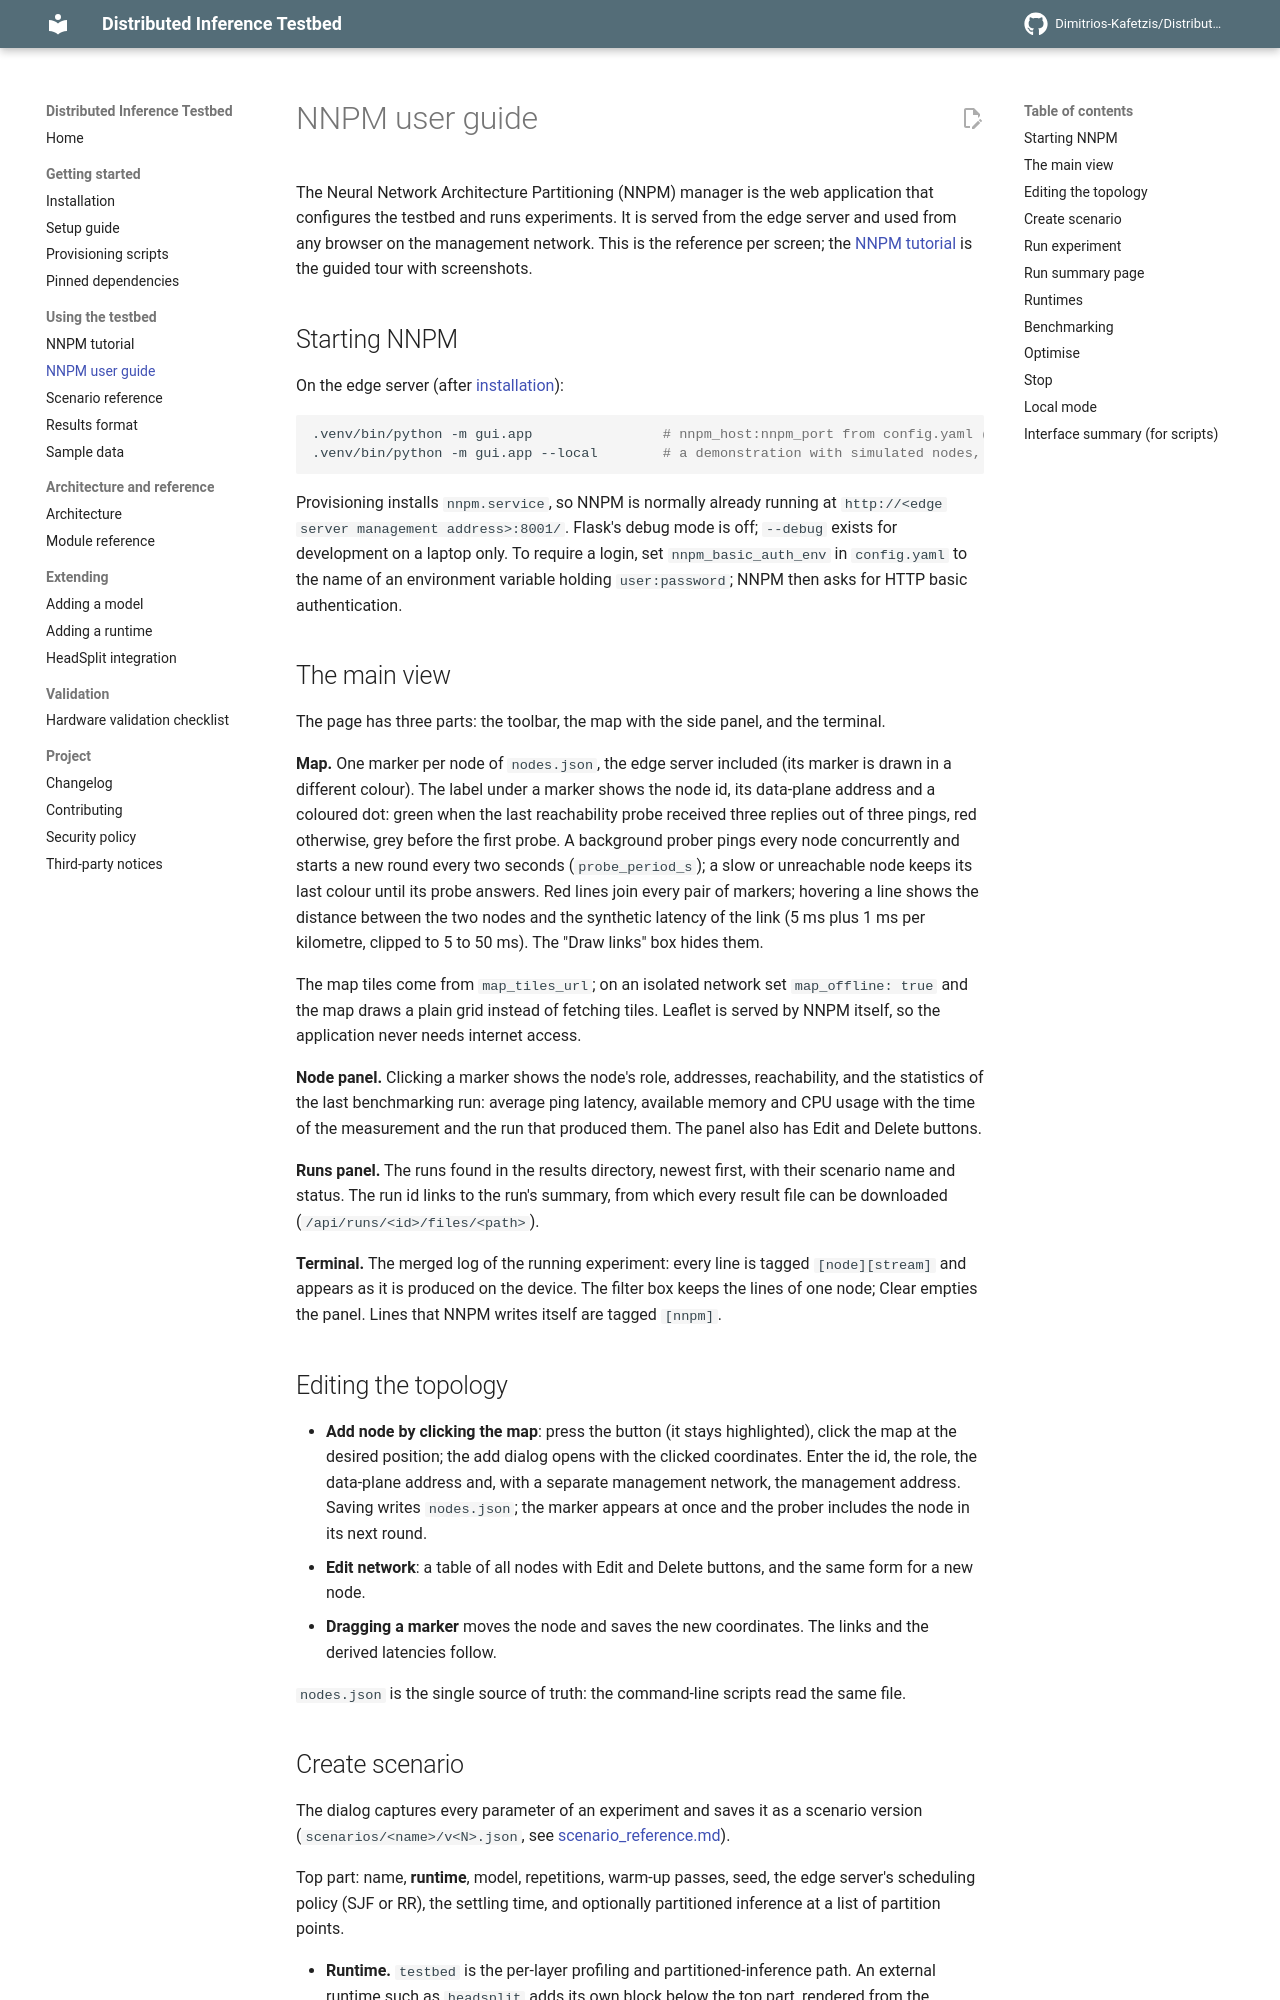

repository: Dimitrios-Kafetzis/Distributed-Inference-Testbed · page: nnpm_user_guide/index.html · generator: mkdocs

# NNPM user guide

The Neural Network Architecture Partitioning (NNPM) manager is the web application that configures the testbed and runs experiments. It is served from the edge server and used from any browser on the management network. This is the reference per screen; the [NNPM tutorial](nnpm_tutorial.md) is the guided tour with screenshots.

## Starting NNPM

On the edge server (after [installation](installation.md)):

```bash
.venv/bin/python -m gui.app                # nnpm_host:nnpm_port from config.yaml (default port 8001)
.venv/bin/python -m gui.app --local        # a demonstration with simulated nodes, on this machine
```

Provisioning installs `nnpm.service`, so NNPM is normally already running at `http://<edge server management address>:8001/`. Flask's debug mode is off; `--debug` exists for development on a laptop only. To require a login, set `nnpm_basic_auth_env` in `config.yaml` to the name of an environment variable holding `user:password`; NNPM then asks for HTTP basic authentication.

## The main view

The page has three parts: the toolbar, the map with the side panel, and the terminal.

**Map.** One marker per node of `nodes.json`, the edge server included (its marker is drawn in a different colour). The label under a marker shows the node id, its data-plane address and a coloured dot: green when the last reachability probe received three replies out of three pings, red otherwise, grey before the first probe. A background prober pings every node concurrently and starts a new round every two seconds (`probe_period_s`); a slow or unreachable node keeps its last colour until its probe answers. Red lines join every pair of markers; hovering a line shows the distance between the two nodes and the synthetic latency of the link (5 ms plus 1 ms per kilometre, clipped to 5 to 50 ms). The "Draw links" box hides them.

The map tiles come from `map_tiles_url`; on an isolated network set `map_offline: true` and the map draws a plain grid instead of fetching tiles. Leaflet is served by NNPM itself, so the application never needs internet access.

**Node panel.** Clicking a marker shows the node's role, addresses, reachability, and the statistics of the last benchmarking run: average ping latency, available memory and CPU usage with the time of the measurement and the run that produced them. The panel also has Edit and Delete buttons.

**Runs panel.** The runs found in the results directory, newest first, with their scenario name and status. The run id links to the run's summary, from which every result file can be downloaded (`/api/runs/<id>/files/<path>`).

**Terminal.** The merged log of the running experiment: every line is tagged `[node][stream]` and appears as it is produced on the device. The filter box keeps the lines of one node; Clear empties the panel. Lines that NNPM writes itself are tagged `[nnpm]`.

## Editing the topology

- **Add node by clicking the map**: press the button (it stays highlighted), click the map at the desired position; the add dialog opens with the clicked coordinates. Enter the id, the role, the data-plane address and, with a separate management network, the management address. Saving writes `nodes.json`; the marker appears at once and the prober includes the node in its next round.
- **Edit network**: a table of all nodes with Edit and Delete buttons, and the same form for a new node.
- **Dragging a marker** moves the node and saves the new coordinates. The links and the derived latencies follow.

`nodes.json` is the single source of truth: the command-line scripts read the same file.
